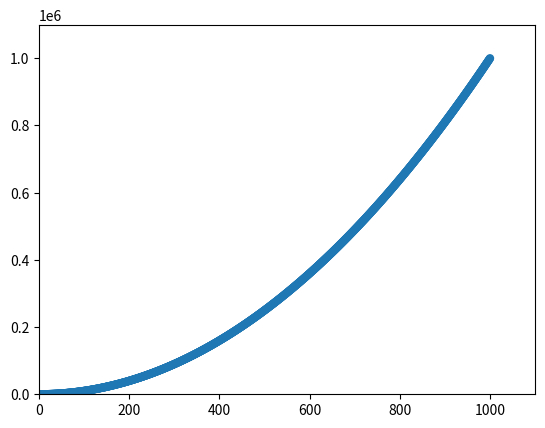

Generate this figure with matplotlib:
'''
[redacted]
Data: Do not edit
LastEditTime: 2023-08-30 17:05:41
FilePath: \python\math.py
'''
import matplotlib.pyplot as plt
import numpy as np
import matplotlib


t = np.arange(0, 5, 0.1)
squ = [1, 4, 9, 16, 25]
val = [1, 2, 3, 4, 5]
names = ['group_a', 'group_b', 'group_c']
values = [1, 10, 100]
x_val = list(range(1, 1001))
y_val = [x**2 for x in x_val]
plt.scatter(x_val, y_val, edgecolors='none')
plt.axis([0, 1100, 0, 1100000])

'''
plt.plot(squ, 'ro', lw=5)
plt.axes([0, 6, 0, 25])
plt.xlabel('Value', fontsize=14)
plt.ylabel('Squ of Value', fontsize=14)
plt.tick_params(axis='both', labelsize=12)

# plt.plot(t, t ** 2, 'b--', t, t, 'r^')

plt.figure(figsize=(9, 3))
plt.subplot(131)
plt.bar(names, values)
plt.subplot(132)
plt.plot(names, values, 'b--')
plt.subplot(133)
plt.scatter(names, values)
plt.suptitle('group')
'''
plt.show()
